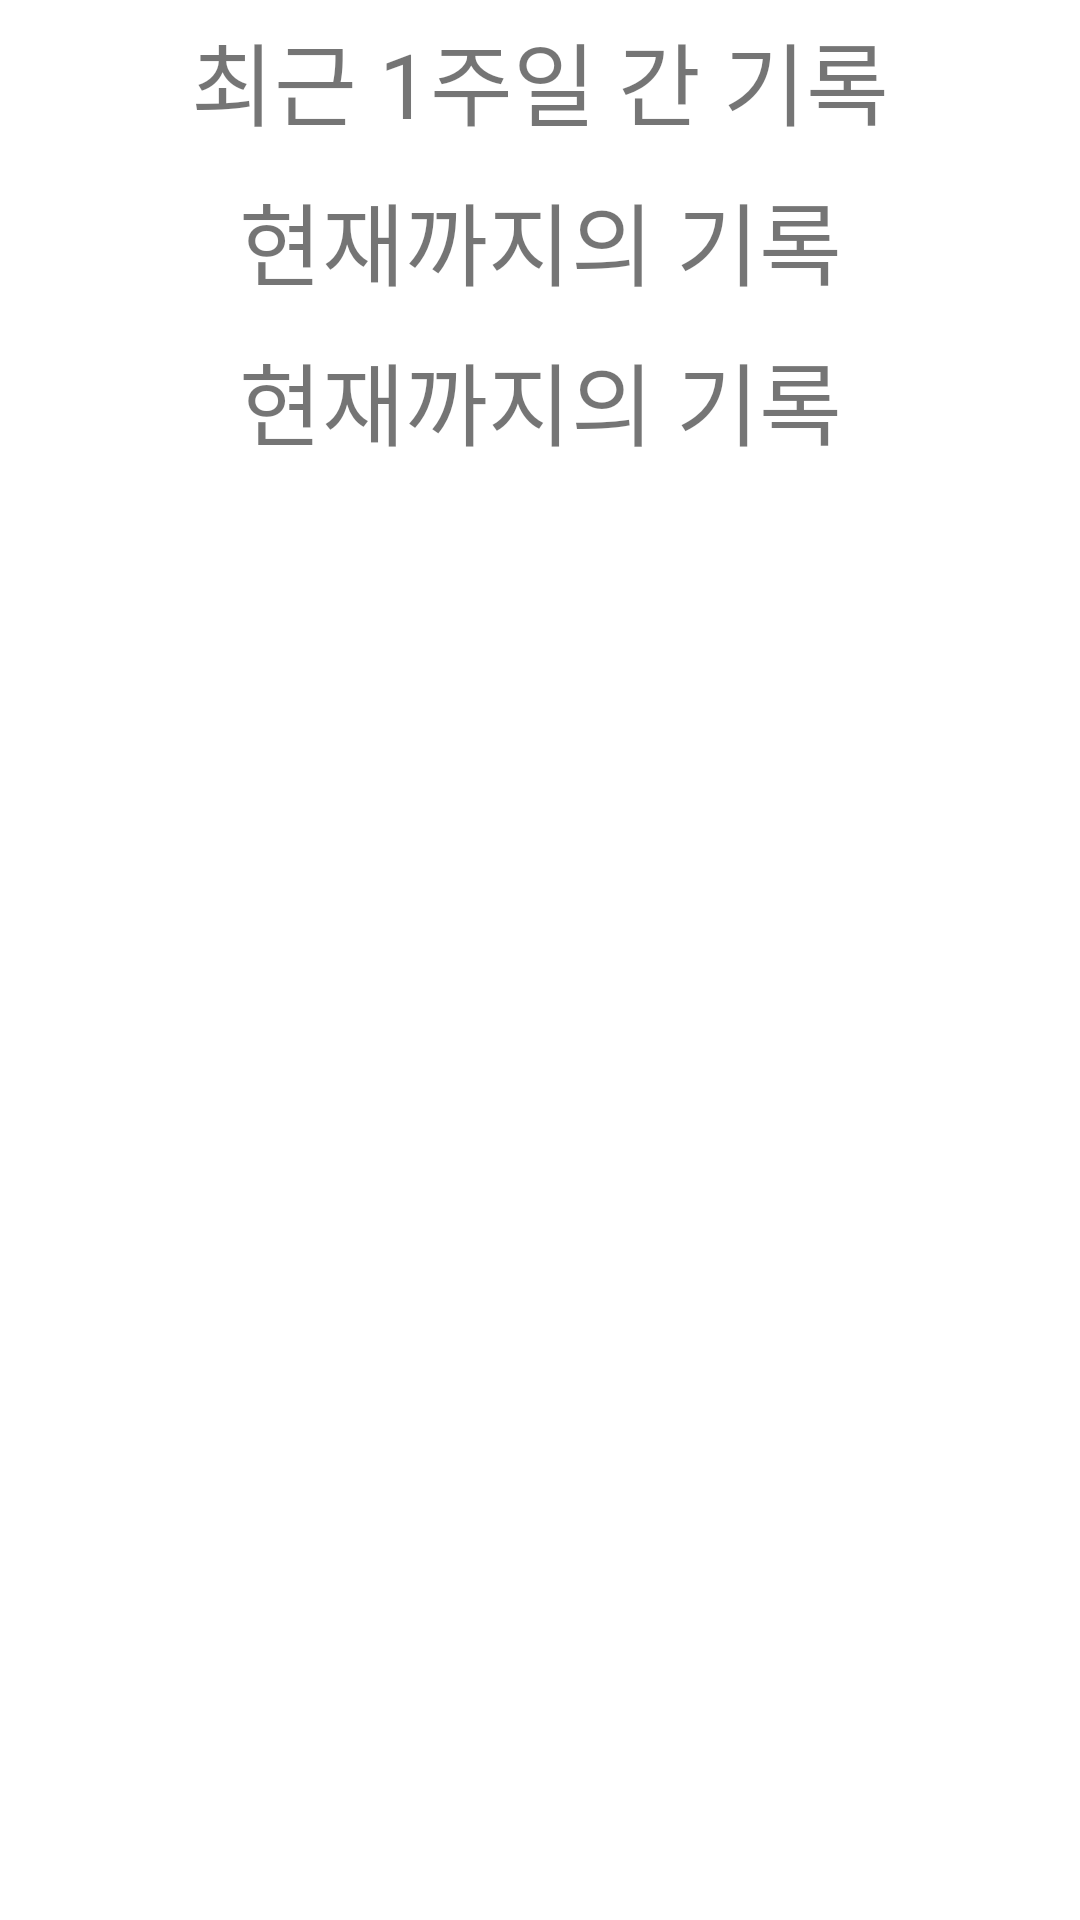

Android layout source for this screen:
<!-- AndroidManifest.xml: application theme Theme.REALBIKE -->
<!-- res/layout/activity_dashboard.xml -->
<?xml version="1.0" encoding="utf-8"?>
<LinearLayout xmlns:android="http://schemas.android.com/apk/res/android"
    xmlns:tools="http://schemas.android.com/tools"
    android:layout_width="match_parent"
    android:layout_height="match_parent"
    android:orientation="vertical"
    android:gravity="center"
    tools:context=".DashboardActivity">

    <TextView
        android:layout_width="match_parent"
        android:layout_height="0dp"
        android:layout_weight="1"
        android:gravity="center"
        android:text="최근 1주일 간 기록"
        android:textSize="30sp" />
    <TextView
        android:id="@+id/lengthDashboard"
        android:layout_width="match_parent"
        android:layout_height="0dp"
        android:layout_weight="1"
        android:gravity="center"
        android:text="현재까지의 기록"
        android:textSize="30sp" />
    <TextView
        android:id="@+id/timeDashboard"
        android:layout_width="match_parent"
        android:layout_height="0dp"
        android:layout_weight="1"
        android:gravity="center"
        android:text="현재까지의 기록"
        android:textSize="30sp" />

    <ListView
        android:id="@+id/listDashboard"
        android:layout_width="match_parent"
        android:layout_height="0dp"
        android:layout_weight="9"
        />

</LinearLayout>
<!-- resources referenced by this layout -->
<resources>
  <style name="Theme.REALBIKE" parent="Theme.MaterialComponents.DayNight.DarkActionBar">
          
          <item name="colorPrimary">@color/purple_500</item>
          <item name="colorPrimaryVariant">@color/purple_700</item>
          <item name="colorOnPrimary">@color/white</item>
          
          <item name="colorSecondary">@color/teal_200</item>
          <item name="colorSecondaryVariant">@color/teal_700</item>
          <item name="colorOnSecondary">@color/black</item>
          
          <item name="android:statusBarColor" tools:targetApi="l">?attr/colorPrimaryVariant</item>
          
      </style>
  <!-- not gathered from this repository: default colours our renderer supplied (Android Studio template values) -->
  <color name="purple_500">#FF6200EE</color>
  <color name="purple_700">#FF3700B3</color>
  <color name="teal_200">#FF03DAC5</color>
  <color name="teal_700">#FF018786</color>
  <color name="black">#FF000000</color>
  <color name="white">#FFFFFFFF</color>
</resources>
